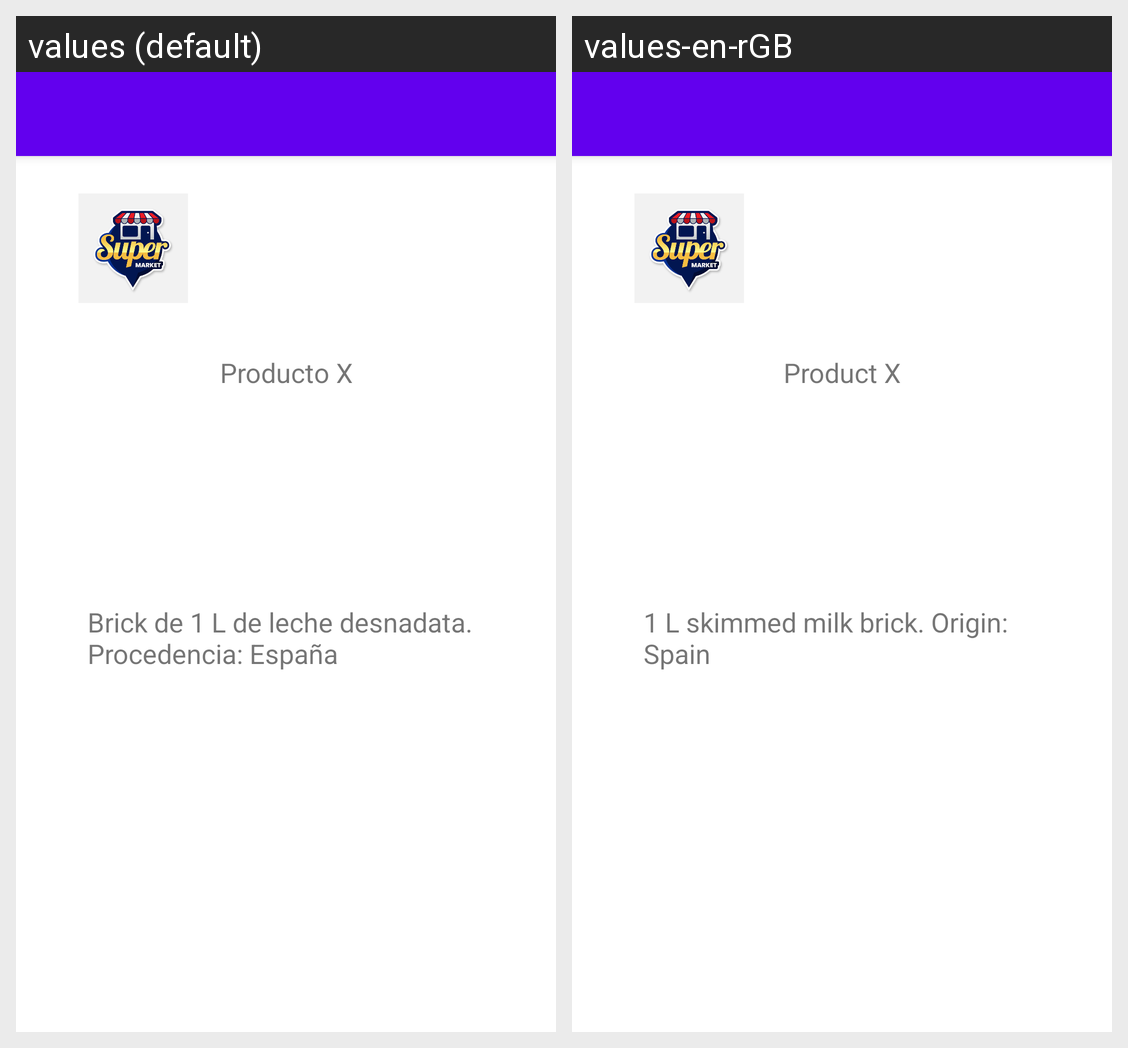

Translations of the strings shown on this Android screen, per locale in the grid:
Android screen res/layout/activity_producto.xml rendered under 2 locales, left to right: values (default), values-en-rGB. Device: Nexus 5 (rendered at 1080×1920; each locale shown at half size, 540×960, under a caption strip naming it); theme Theme.AppEasyShop.
Strings drawn on this screen, with the default value and each locale's value (text and hints the layout hard-codes, and strings that could not be matched under every locale, appear in the picture but are not listed):

productoX
  values: Producto X
  values-en-rGB: Product X

descripcionProducto
  values: Brick de 1 L de leche desnadata. Procedencia: España
  values-en-rGB: 1 L skimmed milk brick. Origin: Spain
